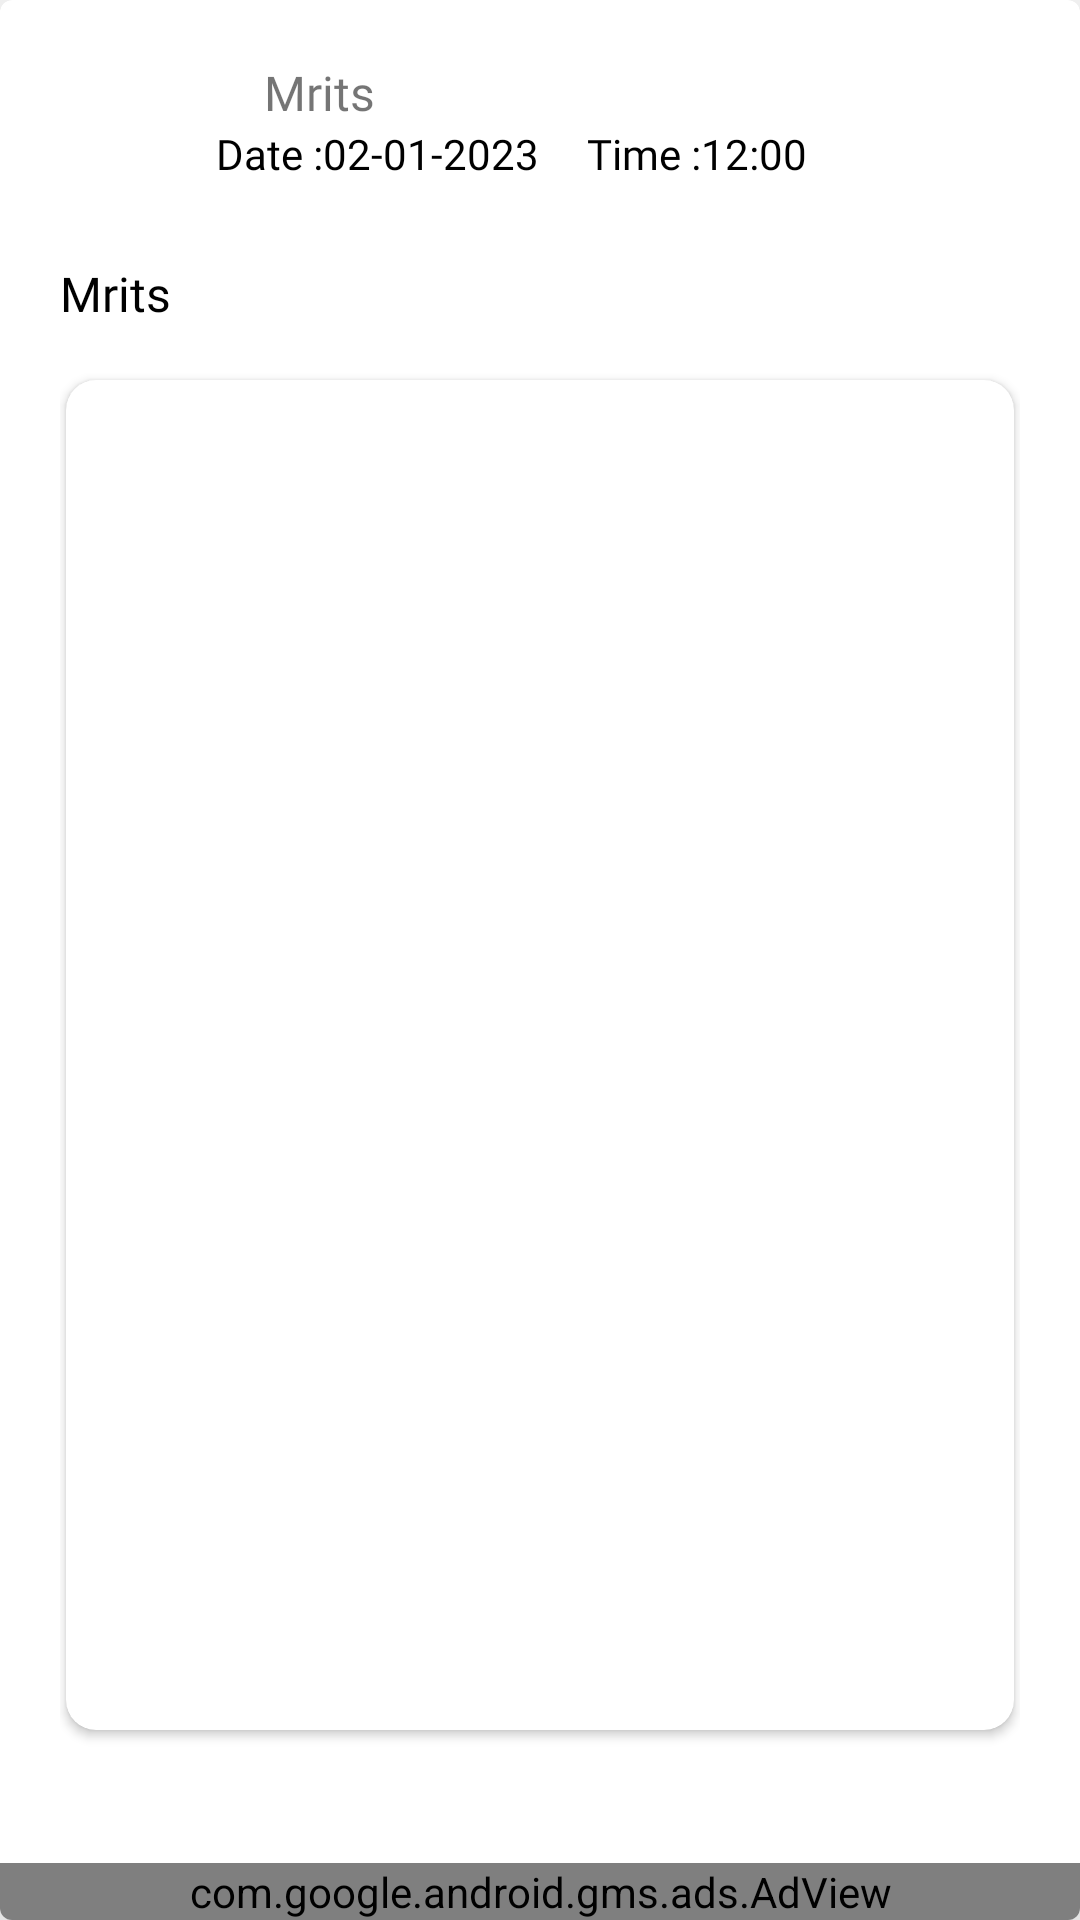

Android layout source for this screen:
<!-- AndroidManifest.xml: application theme Theme.MyCollegeNotes -->
<!-- res/layout/activity_notification.xml -->
<?xml version="1.0" encoding="utf-8"?>
<com.google.android.material.card.MaterialCardView xmlns:android="http://schemas.android.com/apk/res/android"
    android:layout_width="match_parent"
    xmlns:tools="http://schemas.android.com/tools"
    android:layout_marginTop="10dp"
    android:layout_margin="10dp"
    android:background="@color/white"
    android:backgroundTint="@color/white"
    app:cardElevation="80dp"
    android:id="@+id/cardnoti"
    tools:context=".home.Notification"
    android:layout_marginLeft="5dp"
    android:layout_marginRight="5dp"
    xmlns:app="http://schemas.android.com/apk/res-auto"
    android:layout_height="match_parent">

    <LinearLayout
        android:layout_width="match_parent"
        android:layout_height="690dp"
        android:layout_margin="4dp"
        android:orientation="vertical"
        android:padding="16dp">

        <LinearLayout
            android:layout_width="match_parent"
            android:layout_height="51dp"
            android:layout_gravity="center_vertical"
            android:orientation="horizontal">

            <ImageView
                android:layout_width="36dp"
                android:layout_height="36dp"
                android:contentDescription="TODO"
                android:src="@drawable/mritslogo" />


            <LinearLayout
                android:layout_width="match_parent"
                android:layout_height="wrap_content"
                android:layout_marginStart="16dp"
                android:orientation="vertical">

                <TextView
                    android:layout_width="wrap_content"
                    android:layout_height="wrap_content"
                    android:layout_marginStart="16dp"
                    android:fontFamily="@font/bold"
                    android:text="@string/my_college_mrits"
                    android:textSize="16sp" />

                <LinearLayout
                    android:layout_width="match_parent"
                    android:layout_height="wrap_content"
                    android:orientation="horizontal">

                    <TextView
                        android:layout_width="wrap_content"
                        android:layout_height="wrap_content"
                        android:fontFamily="@font/light"
                        android:text="@string/date"
                        android:textColor="@color/black"
                        android:textSize="@dimen/text_size01" />


                    <TextView
                        android:id="@+id/date"
                        android:layout_width="wrap_content"
                        android:layout_height="wrap_content"
                        android:fontFamily="@font/light"
                        android:text="02-01-2023"
                        android:textColor="@color/black"
                        android:textSize="@dimen/text_size01" />


                    <TextView
                        android:layout_width="wrap_content"
                        android:layout_height="match_parent"
                        android:layout_marginLeft="@dimen/text_margin"
                        android:fontFamily="@font/light"
                        android:text="@string/time"
                        android:textColor="@color/black"
                        android:textSize="@dimen/text_size01" />

                    <TextView
                        android:id="@+id/time"
                        android:layout_width="wrap_content"
                        android:layout_height="wrap_content"
                        android:fontFamily="@font/light"
                        android:text="12:00"
                        android:textColor="@color/black"
                        android:textSize="@dimen/text_size01" />
                </LinearLayout>


            </LinearLayout>


        </LinearLayout>

        <TextView
            android:id="@+id/deleteNoticeTitle"
            android:layout_width="wrap_content"
            android:layout_height="wrap_content"
            android:layout_marginVertical="@dimen/text_margin"
            android:fontFamily="@font/bold"
            android:text="@string/app_name"
            android:textColor="@color/black"
            android:textIsSelectable="true"
            android:textSize="16sp" />

        <androidx.cardview.widget.CardView
            android:layout_width="match_parent"
            android:layout_height="450dp"
            android:layout_marginLeft="2dp"
            android:layout_marginTop="2dp"
            android:layout_marginRight="2dp"
            android:layout_marginBottom="2dp"
            app:cardCornerRadius="10dp">

            <ImageView
                android:id="@+id/deleteNoticeImage"
                android:layout_width="match_parent"
                android:layout_height="match_parent"
                android:contentDescription="@string/todo"
                android:scaleType="fitXY" />
        </androidx.cardview.widget.CardView>



    </LinearLayout>

    <com.google.android.gms.ads.AdView
        android:id="@+id/adView"
        android:layout_width="match_parent"
        android:layout_gravity="bottom"
        android:layout_height="wrap_content"
        app:adSize="BANNER"
        app:adUnitId="@string/banner_ad_unit_id" />



</com.google.android.material.card.MaterialCardView>
<!-- resources referenced by this layout -->
<resources>
  <color name="black">#FF000000</color>
  <color name="white">#FFFFFF</color>
  <dimen name="text_margin">16sp</dimen>
  <dimen name="text_size01">14sp</dimen>
  <string name="app_name">Mrits</string>
  <string name="banner_ad_unit_id">ca-app-pub-3933045963063630/1419314250</string>
  
      //ca-app-pub-3933045963063630/1419314250
      //  test ca-app-pub-3940256099942544/6300978111
  <string name="date">Date :</string>
  <string name="my_college_mrits">Mrits</string>
  <string name="time">Time :</string>
  <string name="todo">TODO</string>
  <style name="Theme.MyCollegeNotes" parent="Theme.MaterialComponents.DayNight.DarkActionBar">
          
          <item name="colorPrimary">#D5DC6D1A</item>
          <item name="colorPrimaryVariant">#000000</item>
          <item name="colorOnPrimary">@color/white</item>
          
          <item name="colorSecondary">@color/teal_200</item>
          <item name="colorSecondaryVariant">@color/teal_700</item>
          <item name="colorOnSecondary">@color/black</item>
          
          <item name="android:statusBarColor">@color/black</item>
          
      </style>
  <color name="teal_200">#FF03DAC5</color>
  <color name="teal_700">#FF018786</color>
</resources>
